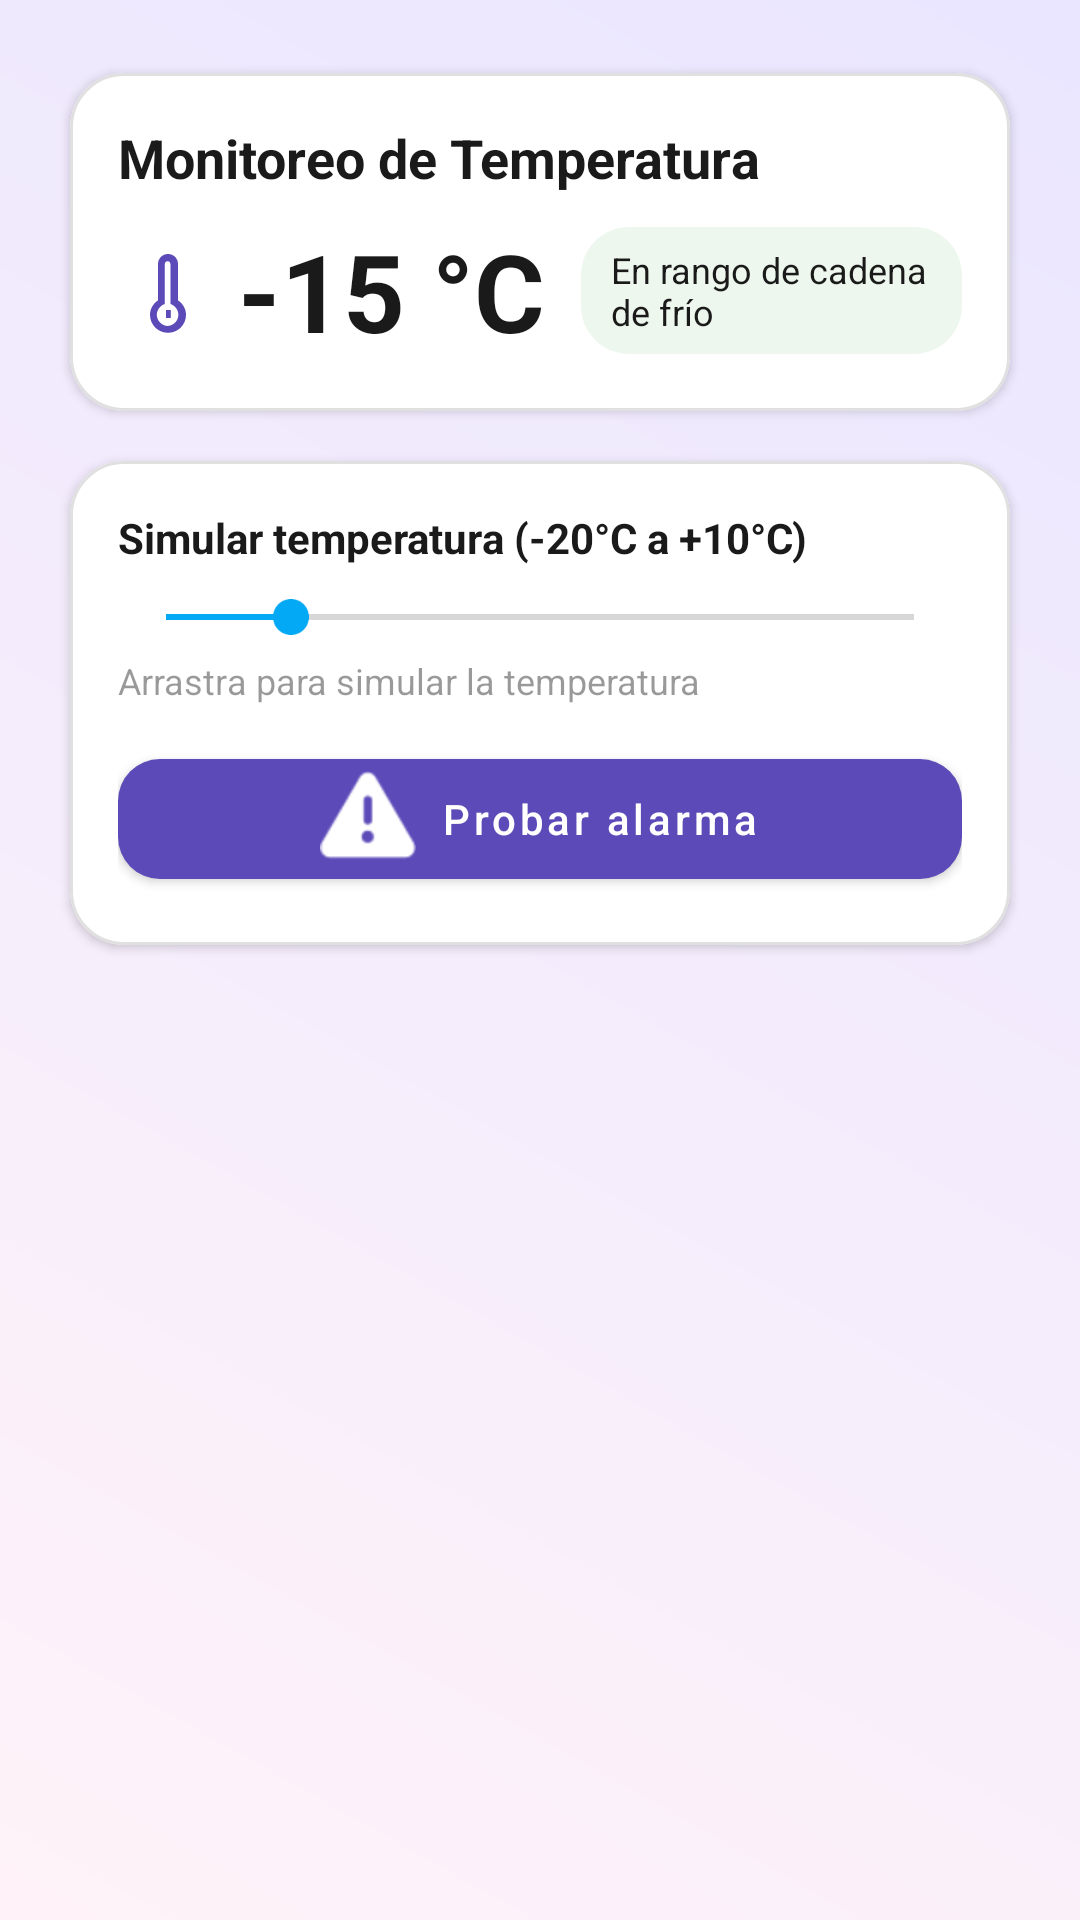

Reconstruct the res/layout file that produces this screen, plus the resources it refers to.
<!-- AndroidManifest.xml: application theme Theme.Semana4DistribuidoraAlimentos -->
<!-- res/layout/activity_temperatura.xml -->
<?xml version="1.0" encoding="utf-8"?>
<androidx.constraintlayout.widget.ConstraintLayout
    xmlns:android="http://schemas.android.com/apk/res/android"
    xmlns:app="http://schemas.android.com/apk/res-auto"
    android:id="@+id/rootTemp"
    android:layout_width="match_parent"
    android:layout_height="match_parent"
    android:background="@drawable/bg_login_gradient"
    android:padding="16dp">

    
    <com.google.android.material.card.MaterialCardView
        android:id="@+id/cardHeader"
        android:layout_width="0dp"
        android:layout_height="wrap_content"
        android:layout_marginBottom="12dp"
        android:backgroundTint="@color/md_theme_surface"
        app:cardCornerRadius="18dp"
        app:cardUseCompatPadding="true"
        app:strokeColor="@color/md_outline"
        app:strokeWidth="1dp"
        app:layout_constraintTop_toTopOf="parent"
        app:layout_constraintStart_toStartOf="parent"
        app:layout_constraintEnd_toEndOf="parent">

        <LinearLayout
            android:layout_width="match_parent"
            android:layout_height="wrap_content"
            android:orientation="vertical"
            android:padding="16dp">

            
            <com.google.android.material.textview.MaterialTextView
                android:id="@+id/tvTituloTemp"
                android:layout_width="match_parent"
                android:layout_height="wrap_content"
                android:text="Monitoreo de Temperatura"
                android:textStyle="bold"
                android:textSize="18sp"
                android:textColor="@color/md_theme_onSurface"
                android:paddingBottom="8dp"/>

            
            <LinearLayout
                android:layout_width="match_parent"
                android:layout_height="wrap_content"
                android:orientation="horizontal"
                android:gravity="center_vertical">

                <ImageView
                    android:layout_width="40dp"
                    android:layout_height="40dp"
                    android:src="@drawable/ic_thermo"
                    android:contentDescription="Icono termómetro"
                    android:paddingEnd="8dp"/>

                <com.google.android.material.textview.MaterialTextView
                    android:id="@+id/tvTempValor"
                    android:layout_width="wrap_content"
                    android:layout_height="wrap_content"
                    android:text="-15 °C"
                    android:textStyle="bold"
                    android:textSize="36sp"
                    android:textColor="@color/md_theme_onSurface"
                    android:paddingEnd="12dp"
                    android:contentDescription="Temperatura actual"/>

                
                <TextView
                    android:id="@+id/tvEstado"
                    android:layout_width="wrap_content"
                    android:layout_height="wrap_content"
                    android:text="En rango de cadena de frío"
                    android:textSize="12sp"
                    android:textColor="@color/md_theme_onSurface"
                    android:paddingHorizontal="10dp"
                    android:paddingVertical="6dp"
                    android:background="@drawable/bg_chip_ok"/>
            </LinearLayout>
        </LinearLayout>
    </com.google.android.material.card.MaterialCardView>

    
    <com.google.android.material.card.MaterialCardView
        android:id="@+id/cardControl"
        android:layout_width="0dp"
        android:layout_height="wrap_content"
        android:backgroundTint="@color/md_theme_surface"
        app:cardCornerRadius="18dp"
        app:cardUseCompatPadding="true"
        app:strokeColor="@color/md_outline"
        app:strokeWidth="1dp"
        app:layout_constraintTop_toBottomOf="@id/cardHeader"
        app:layout_constraintStart_toStartOf="parent"
        app:layout_constraintEnd_toEndOf="parent">

        <LinearLayout
            android:layout_width="match_parent"
            android:layout_height="wrap_content"
            android:orientation="vertical"
            android:padding="16dp">

            <com.google.android.material.textview.MaterialTextView
                android:layout_width="wrap_content"
                android:layout_height="wrap_content"
                android:text="Simular temperatura (-20°C a +10°C)"
                android:textStyle="bold"
                android:textColor="@color/md_theme_onSurface"
                android:paddingBottom="8dp"/>

            
            <SeekBar
                android:id="@+id/seekSimulador"
                android:layout_width="match_parent"
                android:layout_height="wrap_content"
                android:max="30"
                android:progress="5"/>

            
            <com.google.android.material.textview.MaterialTextView
                android:id="@+id/tvHintSeek"
                android:layout_width="match_parent"
                android:layout_height="wrap_content"
                android:text="Arrastra para simular la temperatura"
                android:textSize="12sp"
                android:textColor="#66000000"
                android:paddingTop="4dp"/>

            <com.google.android.material.button.MaterialButton
                android:id="@+id/btnProbarAlarma"
                style="@style/Widget.Button.Primary"
                android:layout_width="match_parent"
                android:layout_height="wrap_content"
                android:layout_marginTop="12dp"
                android:text="Probar alarma"
                app:icon="@android:drawable/ic_dialog_alert"
                app:iconGravity="textStart"/>
        </LinearLayout>
    </com.google.android.material.card.MaterialCardView>

    
    <androidx.constraintlayout.widget.Guideline
        android:id="@+id/gStart"
        android:layout_width="wrap_content"
        android:layout_height="wrap_content"
        android:orientation="vertical"
        app:layout_constraintGuide_begin="0dp"/>

    <androidx.constraintlayout.widget.Guideline
        android:id="@+id/gEnd"
        android:layout_width="wrap_content"
        android:layout_height="wrap_content"
        android:orientation="vertical"
        app:layout_constraintGuide_end="0dp"/>

</androidx.constraintlayout.widget.ConstraintLayout>
<!-- resources referenced by this layout -->
<resources>
  <color name="md_outline">#E0E0E0</color>
  <color name="md_theme_onSurface">#1A1A1A</color>
  <color name="md_theme_surface">#FFFFFF</color>
  <!-- drawable bg_chip_ok (drawable) -->
  <?xml version="1.0" encoding="utf-8"?>
  <shape xmlns:android="http://schemas.android.com/apk/res/android" android:shape="rectangle">
      <solid android:color="#1A4CAF50"/>  
      <corners android:radius="16dp"/>
  </shape>
  <!-- drawable bg_login_gradient (drawable) -->
  <?xml version="1.0" encoding="utf-8"?>
  <shape xmlns:android="http://schemas.android.com/apk/res/android" android:shape="rectangle">
      <gradient
          android:type="linear"
          android:startColor="#FFF3F9"
          android:endColor="#EAE6FF"
          android:angle="45"/>
  </shape>
  <!-- drawable ic_thermo (drawable) -->
  <?xml version="1.0" encoding="utf-8"?>
  <vector xmlns:android="http://schemas.android.com/apk/res/android"
      android:width="24dp" android:height="24dp"
      android:viewportWidth="24" android:viewportHeight="24">
      <path android:fillColor="#5B4AB8"
          android:pathData="M15,14.6V5.5C15,4.1 13.9,3 12.5,3S10,4.1 10,5.5v9.1c-1.2,0.8 -2,2.1 -2,3.6 0,2.5 2,4.5 4.5,4.5s4.5,-2 4.5,-4.5c0,-1.5 -0.8,-2.8 -2,-3.6zM12.5,21c-1.5,0 -2.8,-1.3 -2.8,-2.8 0,-1.1 0.7,-2.1 1.7,-2.6l0.3,-0.1V5.5c0,-0.4 0.3,-0.7 0.7,-0.7s0.7,0.3 0.7,0.7v10l0.3,0.1c1,0.5 1.7,1.5 1.7,2.6 0,1.5 -1.3,2.8 -2.8,2.8z"/>
      <path android:fillColor="#5B4AB8" android:pathData="M12,17h1.2v2H12z"/>
  </vector>
  <style name="Widget.Button.Primary" parent="Widget.MaterialComponents.Button">
          <item name="cornerRadius">14dp</item>
          <item name="android:minHeight">48dp</item>
          <item name="android:insetLeft">0dp</item>
          <item name="android:insetRight">0dp</item>
          <item name="android:textAllCaps">false</item>
      </style>
  <style name="Theme.Semana4DistribuidoraAlimentos" parent="Theme.MaterialComponents.DayNight.NoActionBar">
          <item name="colorPrimary">@color/md_theme_primary</item>
          <item name="colorOnPrimary">@color/md_theme_onPrimary</item>
          <item name="colorSecondary">@color/md_theme_secondary</item>
  
          <item name="android:statusBarColor">@color/md_theme_primary</item>
          <item name="android:navigationBarColor">@color/md_theme_surface</item>
          <item name="android:windowBackground">@drawable/bg_login_gradient</item>
  
          
          <item name="materialCardViewStyle">@style/Widget.Card.Base</item>
          <item name="textInputStyle">@style/Widget.TextInputLayout.Base</item>
          <item name="materialButtonStyle">@style/Widget.Button.Primary</item>
      </style>
  <color name="md_theme_primary">#5B4AB8</color>
  <color name="md_theme_onPrimary">#FFFFFF</color>
  <color name="md_theme_secondary">#03A9F4</color>
  <style name="Widget.Card.Base" parent="Widget.MaterialComponents.CardView">
          <item name="cardUseCompatPadding">true</item>
          <item name="cardPreventCornerOverlap">true</item>
          <item name="cardCornerRadius">16dp</item>
          <item name="cardElevation">2dp</item>
          <item name="android:foreground">?attr/selectableItemBackground</item>
      </style>
  <style name="Widget.TextInputLayout.Base" parent="Widget.MaterialComponents.TextInputLayout.OutlinedBox.Dense">
          <item name="boxBackgroundMode">outline</item>
          <item name="boxCornerRadiusTopStart">12dp</item>
          <item name="boxCornerRadiusTopEnd">12dp</item>
          <item name="boxCornerRadiusBottomStart">12dp</item>
          <item name="boxCornerRadiusBottomEnd">12dp</item>
          <item name="boxStrokeColor">@color/md_theme_primary</item>
          <item name="hintTextColor">@color/md_theme_onSurface</item>
          <item name="helperTextEnabled">true</item>
      </style>
</resources>
